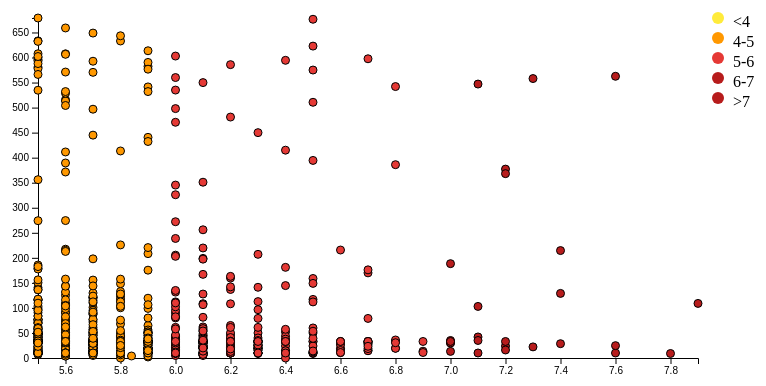
D3 v6 page, settled after 360 driven frames (6 s of simulated time); the page loaded 1 data file(s).


// Set dimensions and margins
const margin = {top: 20, right: 100, bottom: 40, left: 40};
const width = 800 - margin.left - margin.right;
const height = 400 - margin.top - margin.bottom;

// Append SVG element
const svg = d3.select("body").append("svg")
    .attr("width", width + margin.left + margin.right)
    .attr("height", height + margin.top + margin.bottom)
    .append("g")
    .attr("transform", `translate(${margin.left},${margin.top})`);

// Tooltip
const tooltip = d3.select("#tooltip");

// Color scale for magnitude
const colorScale = d3.scaleThreshold()
    .domain([4, 5, 6, 7])
    .range(["#d4e157", "#ffeb3b", "#ff9800", "#e53935", "#b71c1c"]); // Green to red

// Load data
d3.csv("visualization_data.csv").then(data => {
    // Parse data
    data.forEach(d => {
        d.Magnitude = +d.Magnitude;
        d.Depth = +d.Depth;
        d.Latitude = +d.Latitude;
        d.Longitude = +d.Longitude;
    });

    // Create scales
    const x = d3.scaleLinear().domain(d3.extent(data, d => d.Magnitude)).range([0, width]);
    const y = d3.scaleLinear().domain(d3.extent(data, d => d.Depth)).range([height, 0]);

    // Add axes
    svg.append("g").call(d3.axisBottom(x)).attr("transform", `translate(0,${height})`);
    svg.append("g").call(d3.axisLeft(y));

    // Add points with color coding
    const dots = svg.selectAll(".dot")
        .data(data)
        .enter()
        .append("circle")
        .attr("class", "dot")
        .attr("cx", d => x(d.Magnitude))
        .attr("cy", d => y(d.Depth))
        .attr("r", 4)
        .style("fill", d => colorScale(d.Magnitude))
        .on("mouseover", (event, d) => {
            tooltip.transition().duration(200).style("opacity", 1);
            tooltip.html(`Magnitude: ${d.Magnitude}<br>Depth: ${d.Depth}<br>Location: (${d.Latitude}, ${d.Longitude})`)
                .style("left", (event.pageX + 5) + "px")
                .style("top", (event.pageY - 28) + "px");
        })
        .on("mouseout", () => {
            tooltip.transition().duration(500).style("opacity", 0);
        });

    // Add legend
    const legend = svg.append("g")
        .attr("transform", `translate(${width + 10}, 0)`);

    const magnitudeRanges = ["<4", "4-5", "5-6", "6-7", ">7"];
    magnitudeRanges.forEach((range, i) => {
        legend.append("circle")
            .attr("cx", 10)
            .attr("cy", i * 20)
            .attr("r", 6)
            .style("fill", colorScale(i + 4))
            .on("click", () => {
                // Filter points by magnitude range on click
                const filteredData = data.filter(d => {
                    if (range === "<4") return d.Magnitude < 4;
                    if (range === ">7") return d.Magnitude >= 7;
                    const [low, high] = range.split("-").map(Number);
                    return d.Magnitude >= low && d.Magnitude < high;
                });

                dots.data(filteredData)
                    .transition()
                    .duration(500)
                    .attr("cx", d => x(d.Magnitude))
                    .attr("cy", d => y(d.Depth))
                    .style("fill", d => colorScale(d.Magnitude));
            });

        legend.append("text")
            .attr("x", 25)
            .attr("y", i * 20 + 5)
            .text(range)
            .style("alignment-baseline", "middle")
            .style("cursor", "pointer");
    });
});


### data: visualization_data.csv
Latitude, Longitude, Magnitude, Depth, Datetime
3.781, -32, 5.5, 10.0, 1996-12-15 15:41:00
-10.79, -128.8, 6.7, 15.0, 1994-02-12 04:16:27
-4.823, 129, 5.7, 34.1, 1989-07-07 19:41:19
-5.878, 151.6, 5.5, 33.0, 1998-10-07 08:30:19
-25.02, -13.71, 5.5, 10.0, 2004-08-23 00:57:14
-20.08, -178.3, 5.6, 607.4, 1985-08-06 00:14:36
50.17, -176.3, 5.7, 33.0, 1981-02-05 10:52:02
25.3, 62.4, 5.5, 33.0, 1978-02-10 20:50:47
5.979, 126.6, 5.5, 46.4, 1982-09-24 22:51:52
43.39, 132.3, 6.2, 481.1, 2003-08-31 23:08:00
16.39, 120.4, 5.6, 18.2, 1990-07-16 09:29:07
-11.16, 162.4, 6.0, 33.0, 2001-01-02 23:17:42
-55.88, -122.7, 6.2, 10.0, 2007-02-04 21:17:47
-16.74, 175.2, 6.1, 10.0, 2015-12-09 12:58:02
-22.29, -179.7, 5.7, 592.6, 1996-04-20 23:03:30
45.51, 151, 5.6, 45.0, 1969-10-31 06:43:23
13.87, 144.5, 5.5, 116.8, 1986-12-27 02:28:42
-0.944, 126.8, 5.6, 34.0, 2003-02-20 10:37:05
44.12, 145.4, 6.7, 170.0, 1965-10-25 22:34:24
1.404, 128.1, 5.5, 56.8, 1983-11-07 16:46:14
-4.357, 152.7, 6.2, 33.0, 1999-04-01 21:36:21
2.267, 126.9, 5.5, 70.3, 1987-06-21 00:02:46
-6.873, 116.7, 6.5, 510.6, 2011-03-10 17:08:37
-7.945, 124.8, 5.8, 28.1, 2005-03-20 17:15:04
5.161, 127.4, 5.7, 90.0, 1967-05-09 21:30:07
-14.67, -71.51, 5.6, 143.8, 2003-05-24 00:30:47
-54.35, 143.9, 5.8, 10.0, 1982-09-20 13:56:09
-9.051, -109.4, 5.9, 10.0, 2011-09-23 19:02:48
-21.1, 169.3, 6.1, 9.0, 2007-09-27 19:57:44
50.05, 156.1, 6.1, 56.0, 1974-05-15 18:59:56
1.889, 128.5, 6.1, 23.4, 1995-05-04 02:18:48
-29.15, -112.5, 5.9, 10.0, 2014-06-05 17:22:05
48.24, 153.1, 5.8, 123.5, 1971-03-03 21:54:10
-0.256, -18.18, 5.7, 10.0, 2007-08-20 12:37:07
7.715, -36.96, 5.9, 10.0, 1990-05-27 21:52:56
-5.684, 102.5, 5.7, 27.0, 2015-04-20 09:05:34
-23.21, 169.1, 5.5, 10.0, 1995-08-08 15:33:45
-22.17, 171.5, 6.0, 90.0, 1972-10-15 10:28:08
-6.035, 154.5, 5.6, 32.2, 1995-07-19 20:56:25
-23.36, -66.71, 5.9, 208.4, 2010-01-28 08:04:14
26.86, -111.2, 5.9, 10.0, 2006-07-30 01:20:59
-23.44, -175.5, 5.6, 50.0, 1994-07-19 11:59:45
-20.69, -174, 5.6, 10.0, 2009-11-24 13:04:23
-49.16, 164.7, 5.5, 10.0, 2000-03-07 05:48:19
35.12, 70.49, 5.8, 113.9, 1990-10-25 04:54:00
44.46, -129.8, 5.8, 10.0, 2015-06-01 06:52:41
11.42, 122.1, 5.7, 26.9, 1988-11-07 07:39:29
-55.41, -27.65, 5.7, 33.0, 1995-07-01 23:57:44
44.58, 149.1, 5.7, 40.0, 2009-10-13 10:15:13
17.73, -61.57, 5.6, 44.7, 1998-06-25 21:03:45
-53.55, -3.169, 5.9, 10.0, 2000-07-25 03:14:30
34.13, 139.2, 5.7, 10.0, 2000-08-18 01:52:21
58.62, 157.8, 5.7, 10.0, 1996-07-07 10:50:00
-17, -177, 5.6, 411.4, 1993-11-30 20:44:13
-5.314, 151.5, 5.6, 62.5, 1987-03-15 21:42:17
-10.14, 113.6, 5.8, 33.0, 1994-06-09 16:37:47
-4.694, 153.1, 5.5, 46.6, 2005-02-20 12:14:52
-25.08, 179.7, 5.6, 515.6, 1984-11-12 10:51:47
-27.18, -11.33, 5.8, 10.0, 1988-01-15 21:07:11
-35.1, -180, 5.8, 35.0, 1972-07-16 04:21:38
... 940 more rows